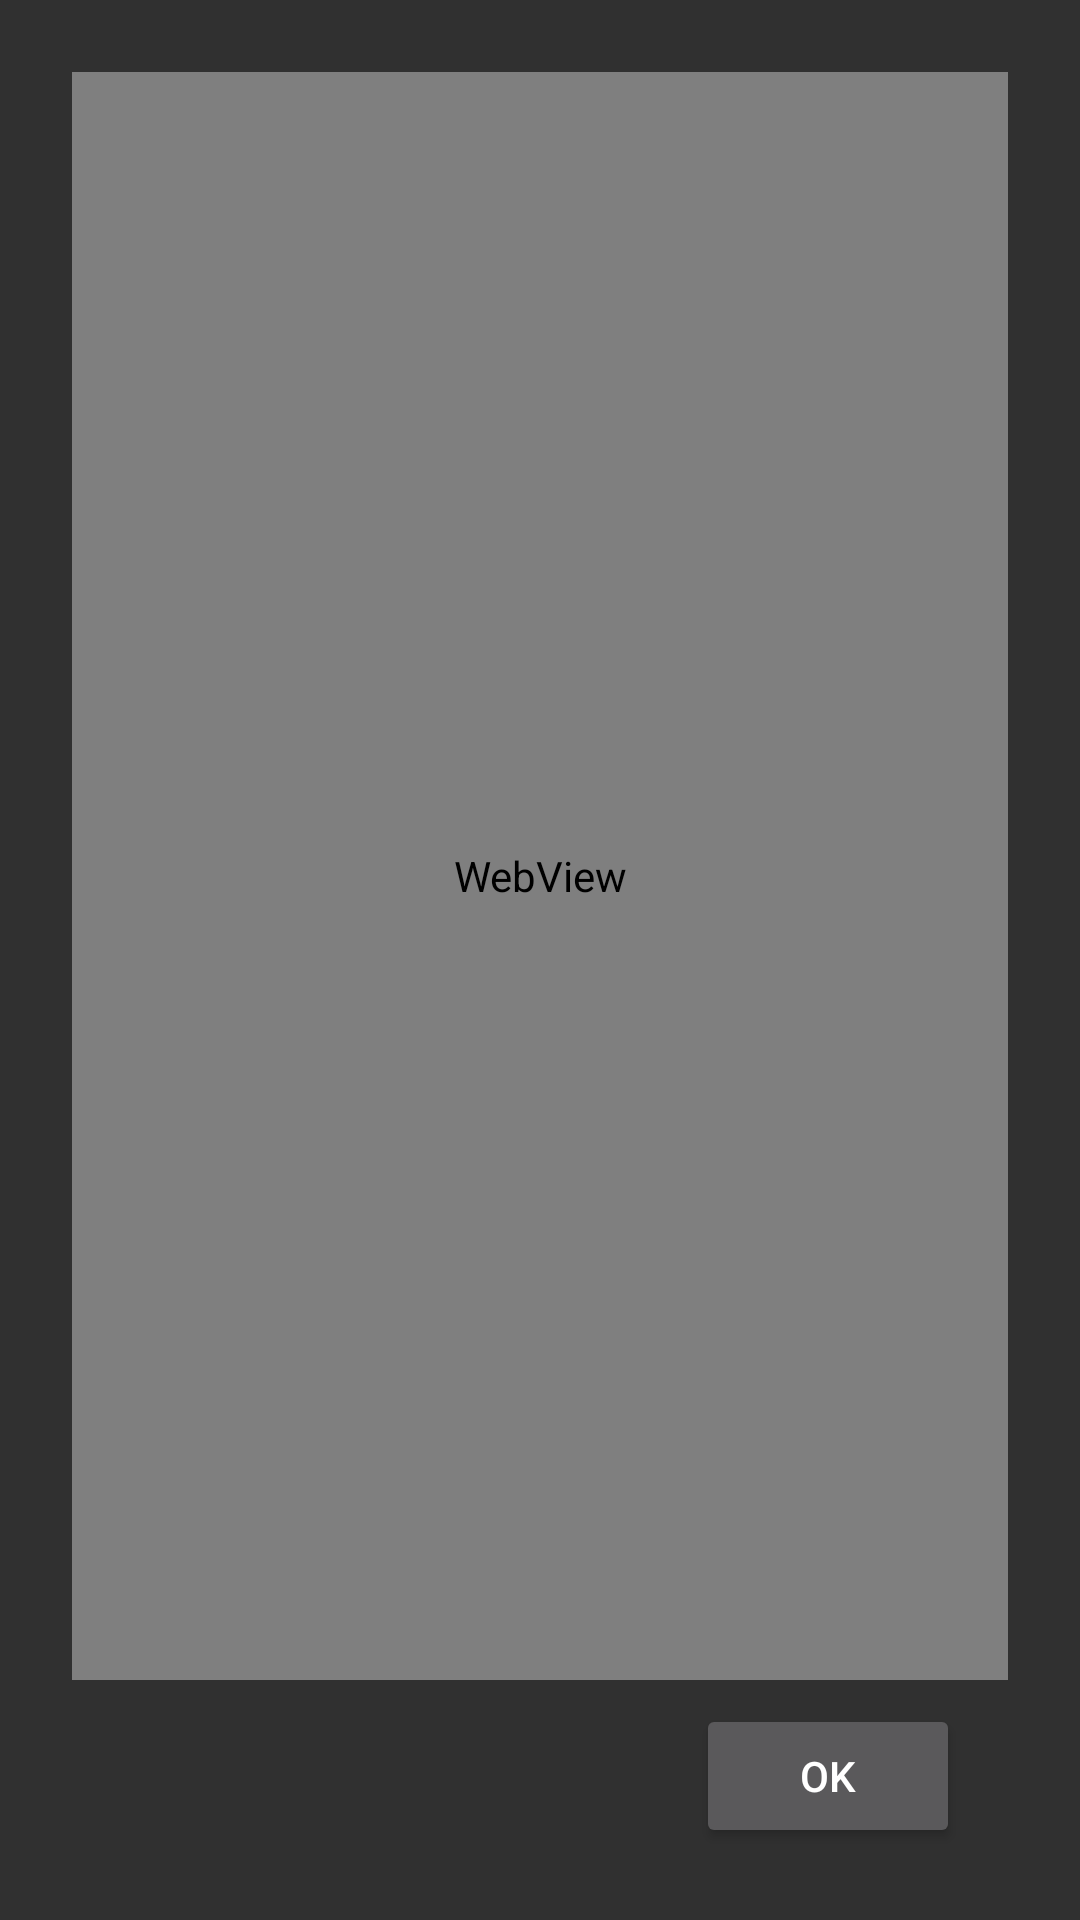

Layout XML and referenced resources for this Android screen:
<!-- AndroidManifest.xml: application theme AppTheme -->
<!-- res/layout/view_about_us.xml -->
<?xml version="1.0" encoding="utf-8"?>
<layout xmlns:android="http://schemas.android.com/apk/res/android"
    xmlns:app="http://schemas.android.com/apk/res-auto">

    <data>

        <variable
            name="model"
            type="fr.enlight.anima.animamagiccards.ui.other.AboutUsViewModel" />
    </data>

    <LinearLayout
        android:layout_width="match_parent"
        android:layout_height="match_parent"
        android:orientation="vertical"
        android:padding="@dimen/spacing_xlarge">

        <WebView
            android:layout_width="match_parent"
            android:layout_height="0dp"
            android:layout_weight="1"
            app:loadUrl='@{"file:///android_asset/html/about_us.html"}'/>

        <Button
            android:layout_width="wrap_content"
            android:layout_height="wrap_content"
            android:layout_gravity="end"
            android:layout_marginTop="@dimen/spacing_base"
            android:onClick="@{() -> model.onOkClicked()}"
            android:layout_marginRight="@dimen/spacing_large"
            android:layout_marginEnd="@dimen/spacing_large"
            android:text="@android:string/ok"/>
        
    </LinearLayout>
</layout>
<!-- resources referenced by this layout -->
<resources>
  <dimen name="spacing_base">8dp</dimen>
  <dimen name="spacing_large">16dp</dimen>
  <dimen name="spacing_xlarge">24dp</dimen>
  <style name="AppTheme" parent="Theme.AppCompat">
          <item name="colorPrimary">@android:color/black</item>
          <item name="colorControlHighlight">@color/dark_gray</item>
      </style>
  <color name="dark_gray">#616161</color>
</resources>
